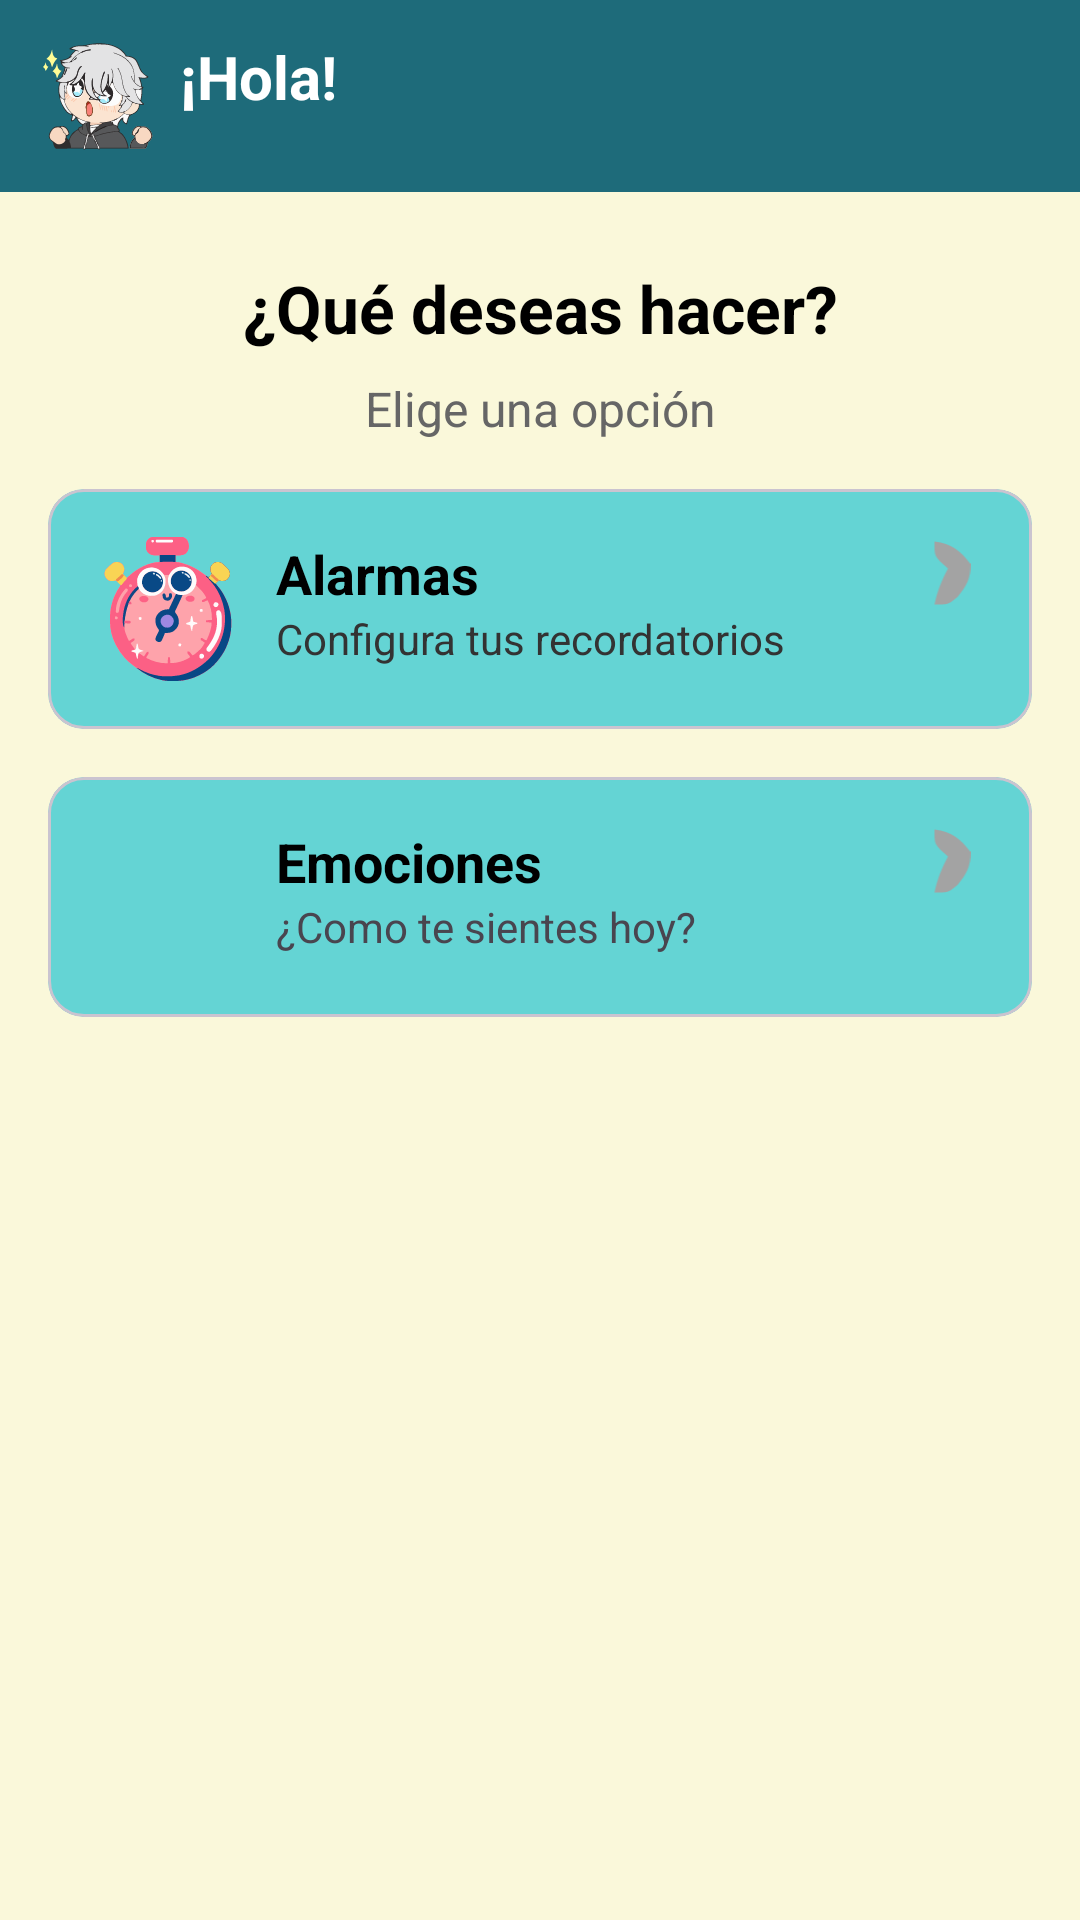

Reconstruct the res/layout file that produces this screen, plus the resources it refers to.
<!-- AndroidManifest.xml: application theme Theme.MotivKids -->
<!-- res/layout/activity_menu.xml -->
<?xml version="1.0" encoding="utf-8"?>
<androidx.constraintlayout.widget.ConstraintLayout
    xmlns:android="http://schemas.android.com/apk/res/android"
    xmlns:app="http://schemas.android.com/apk/res-auto"
    android:layout_width="match_parent"
    android:layout_height="match_parent"
    android:background="#FAF8DA">

    
    <LinearLayout
        android:id="@+id/header"
        android:layout_width="0dp"
        android:layout_height="wrap_content"
        android:orientation="horizontal"
        android:background="#1E6B7A"
        android:padding="12dp"
        app:layout_constraintTop_toTopOf="parent"
        app:layout_constraintStart_toStartOf="parent"
        app:layout_constraintEnd_toEndOf="parent">

        <ImageView
            android:layout_width="40dp"
            android:layout_height="40dp"
            android:src="@drawable/ic_avatar"
            android:contentDescription="Avatar"/>

        <TextView
            android:layout_width="wrap_content"
            android:layout_height="wrap_content"
            android:text="¡Hola!"
            android:textSize="20sp"
            android:textStyle="bold"
            android:textColor="@android:color/white"
            android:layout_marginStart="8dp"/>
    </LinearLayout>

    
    <TextView
        android:id="@+id/titleMenu"
        android:layout_width="wrap_content"
        android:layout_height="wrap_content"
        android:text="¿Qué deseas hacer?"
        android:textSize="22sp"
        android:textStyle="bold"
        android:textColor="#000000"
        android:layout_marginTop="24dp"
        app:layout_constraintTop_toBottomOf="@id/header"
        app:layout_constraintStart_toStartOf="parent"
        app:layout_constraintEnd_toEndOf="parent"/>

    
    <TextView
        android:id="@+id/subtitleMenu"
        android:layout_width="wrap_content"
        android:layout_height="wrap_content"
        android:text="Elige una opción"
        android:textSize="16sp"
        android:textColor="#666666"
        android:layout_marginTop="8dp"
        app:layout_constraintTop_toBottomOf="@id/titleMenu"
        app:layout_constraintStart_toStartOf="parent"
        app:layout_constraintEnd_toEndOf="parent"/>

    
    <com.google.android.material.card.MaterialCardView
        android:id="@+id/cardAlarmas"
        android:layout_width="0dp"
        android:layout_height="wrap_content"
        android:layout_margin="16dp"
        app:cardCornerRadius="12dp"
        app:cardBackgroundColor="#64D4D4"
        app:layout_constraintTop_toBottomOf="@id/subtitleMenu"
        app:layout_constraintStart_toStartOf="parent"
        app:layout_constraintEnd_toEndOf="parent">

        <LinearLayout
            android:layout_width="match_parent"
            android:layout_height="wrap_content"
            android:orientation="horizontal"
            android:padding="16dp"

            >

            <ImageView
                android:layout_width="48dp"
                android:layout_height="48dp"
                android:src="@drawable/ic_alarm"
                android:contentDescription="Alarma"/>

            <LinearLayout
                android:layout_width="0dp"
                android:layout_height="wrap_content"
                android:orientation="vertical"
                android:layout_weight="1"
                android:layout_marginStart="12dp">

                <TextView
                    android:id="@+id/tvTituloEmociones"
                    android:layout_width="wrap_content"
                    android:layout_height="wrap_content"
                    android:text="Alarmas"
                    android:textSize="18sp"
                    android:textStyle="bold"
                    android:textColor="#000" />

                <TextView
                    android:id="@+id/tvAlarmasDescripcion"
                    android:layout_width="wrap_content"
                    android:layout_height="wrap_content"
                    android:text="Configura tus recordatorios"
                    android:textSize="14sp"
                    android:textColor="#333" />
            </LinearLayout>

            <ImageView
                android:layout_width="24dp"
                android:layout_height="24dp"
                android:src="@drawable/ic_arrow_right"
                android:contentDescription="Ir"/>
        </LinearLayout>
    </com.google.android.material.card.MaterialCardView>


    
    <com.google.android.material.card.MaterialCardView
        android:id="@+id/cardEmociones"
        android:layout_width="0dp"
        android:layout_height="wrap_content"
        android:layout_marginHorizontal="16dp"
        android:layout_marginTop="16dp"
        app:cardCornerRadius="12dp"
        app:cardBackgroundColor="#64D4D4"
        app:layout_constraintTop_toBottomOf="@id/cardAlarmas"
        app:layout_constraintStart_toStartOf="parent"
        app:layout_constraintEnd_toEndOf="parent">

        <LinearLayout
            android:layout_width="match_parent"
            android:layout_height="match_parent"
            android:orientation="horizontal"
            android:padding="16dp">

            <ImageView
                android:layout_width="48dp"
                android:layout_height="48dp"
                android:contentDescription="Emociones"
                android:src="@drawable/ic_emociones" />

            <LinearLayout
                android:layout_width="0dp"
                android:layout_height="wrap_content"
                android:layout_marginStart="12dp"
                android:layout_weight="1"
                android:orientation="vertical">

                <TextView
                    android:id="@+id/tituloEmociones"
                    android:layout_width="wrap_content"
                    android:layout_height="wrap_content"
                    android:text="Emociones"
                    android:textSize="18sp"
                    android:textStyle="bold"
                    android:textColor="#000" />


                <TextView
                    android:id="@+id/subtitulo"
                    android:layout_width="wrap_content"
                    android:layout_height="wrap_content"
                    android:text="¿Como te sientes hoy?"
                    android:textSize="14sp" />

            </LinearLayout>

            <ImageView
                android:layout_width="24dp"
                android:layout_height="24dp"
                android:contentDescription="Ir"
                android:src="@drawable/ic_arrow_right" />
        </LinearLayout>
    </com.google.android.material.card.MaterialCardView>

</androidx.constraintlayout.widget.ConstraintLayout>
<!-- resources referenced by this layout -->
<resources>
  <!-- drawable ic_alarm: vector/xml drawable (drawable, 32841 chars, omitted) -->
  <!-- drawable ic_arrow_right (drawable) -->
  <vector xmlns:android="http://schemas.android.com/apk/res/android"
      android:width="10dp"
      android:height="16dp"
      android:viewportWidth="10"
      android:viewportHeight="16">
    <path
        android:pathData="M2,1C5.778,1.54 7.716,2.954 10,6C10,9.354 9.235,10.71 7.125,13.313C5,15 5,15 2,15C2.628,12.071 3.586,9.639 5,7C4.505,6.567 4.01,6.134 3.5,5.688C2,4 2,4 2,1Z"
        android:fillColor="#A3A3A3"/>
  </vector>
  <!-- drawable ic_avatar: vector/xml drawable (drawable, 66920 chars, omitted) -->
  <style name="Theme.MotivKids" parent="Base.Theme.MotivKids" />
  <style name="Base.Theme.MotivKids" parent="Theme.Material3.DayNight.NoActionBar">
          
          
      </style>
</resources>
